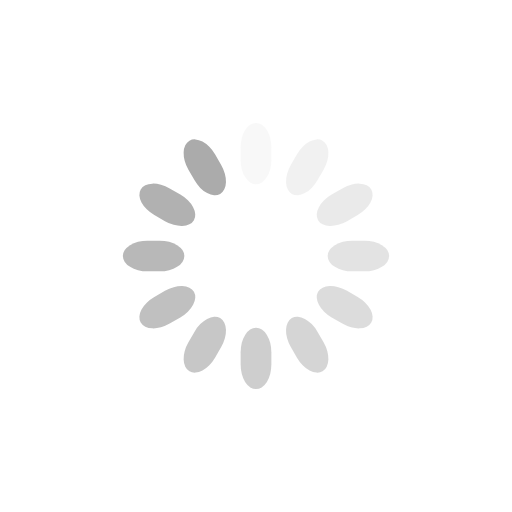
t = 0.00 s
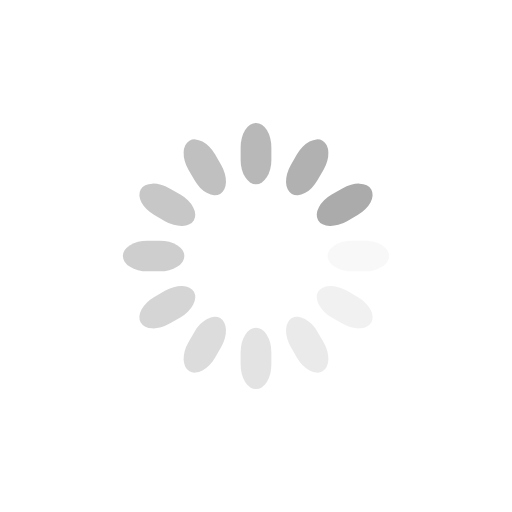
t = 0.25 s
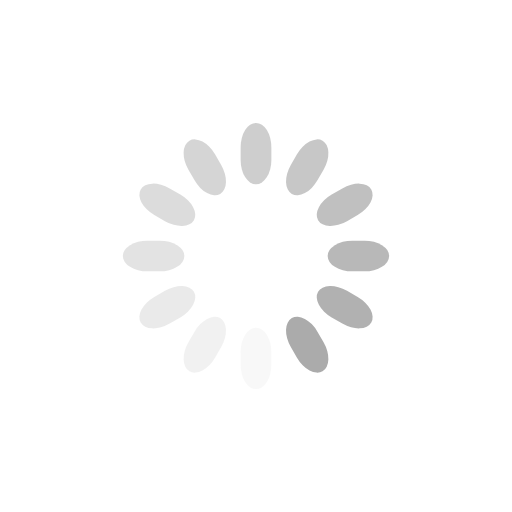
t = 0.50 s
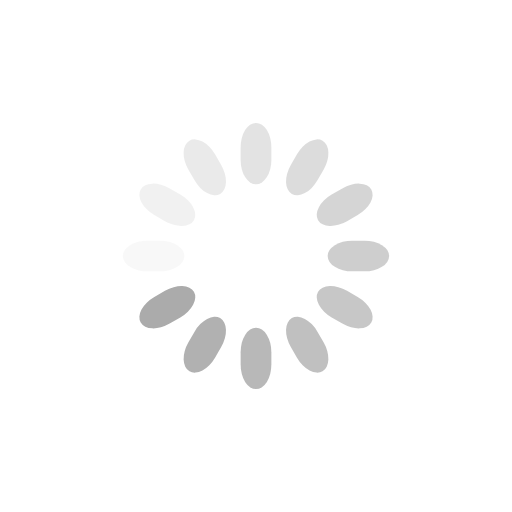
t = 0.75 s

The animated SVG that drew these frames (rendered in a browser with its animation timeline set to each time). Animation: 12 SMIL elements (animate=12); one cycle of 1.00 s, repeats indefinitely.

<svg class="lds-spinner" width="200px"  height="200px"  xmlns="http://www.w3.org/2000/svg" xmlns:xlink="http://www.w3.org/1999/xlink" viewBox="0 0 100 100" preserveAspectRatio="xMidYMid" style="background: none;"><g transform="rotate(0 50 50)">
  <rect x="47" y="24" rx="9.4" ry="4.8" width="6" height="12" fill="#ababab">
    <animate attributeName="opacity" values="1;0" keyTimes="0;1" dur="1s" begin="-0.9166666666666666s" repeatCount="indefinite"></animate>
  </rect>
</g><g transform="rotate(30 50 50)">
  <rect x="47" y="24" rx="9.4" ry="4.8" width="6" height="12" fill="#ababab">
    <animate attributeName="opacity" values="1;0" keyTimes="0;1" dur="1s" begin="-0.8333333333333334s" repeatCount="indefinite"></animate>
  </rect>
</g><g transform="rotate(60 50 50)">
  <rect x="47" y="24" rx="9.4" ry="4.8" width="6" height="12" fill="#ababab">
    <animate attributeName="opacity" values="1;0" keyTimes="0;1" dur="1s" begin="-0.75s" repeatCount="indefinite"></animate>
  </rect>
</g><g transform="rotate(90 50 50)">
  <rect x="47" y="24" rx="9.4" ry="4.8" width="6" height="12" fill="#ababab">
    <animate attributeName="opacity" values="1;0" keyTimes="0;1" dur="1s" begin="-0.6666666666666666s" repeatCount="indefinite"></animate>
  </rect>
</g><g transform="rotate(120 50 50)">
  <rect x="47" y="24" rx="9.4" ry="4.8" width="6" height="12" fill="#ababab">
    <animate attributeName="opacity" values="1;0" keyTimes="0;1" dur="1s" begin="-0.5833333333333334s" repeatCount="indefinite"></animate>
  </rect>
</g><g transform="rotate(150 50 50)">
  <rect x="47" y="24" rx="9.4" ry="4.8" width="6" height="12" fill="#ababab">
    <animate attributeName="opacity" values="1;0" keyTimes="0;1" dur="1s" begin="-0.5s" repeatCount="indefinite"></animate>
  </rect>
</g><g transform="rotate(180 50 50)">
  <rect x="47" y="24" rx="9.4" ry="4.8" width="6" height="12" fill="#ababab">
    <animate attributeName="opacity" values="1;0" keyTimes="0;1" dur="1s" begin="-0.4166666666666667s" repeatCount="indefinite"></animate>
  </rect>
</g><g transform="rotate(210 50 50)">
  <rect x="47" y="24" rx="9.4" ry="4.8" width="6" height="12" fill="#ababab">
    <animate attributeName="opacity" values="1;0" keyTimes="0;1" dur="1s" begin="-0.3333333333333333s" repeatCount="indefinite"></animate>
  </rect>
</g><g transform="rotate(240 50 50)">
  <rect x="47" y="24" rx="9.4" ry="4.8" width="6" height="12" fill="#ababab">
    <animate attributeName="opacity" values="1;0" keyTimes="0;1" dur="1s" begin="-0.25s" repeatCount="indefinite"></animate>
  </rect>
</g><g transform="rotate(270 50 50)">
  <rect x="47" y="24" rx="9.4" ry="4.8" width="6" height="12" fill="#ababab">
    <animate attributeName="opacity" values="1;0" keyTimes="0;1" dur="1s" begin="-0.16666666666666666s" repeatCount="indefinite"></animate>
  </rect>
</g><g transform="rotate(300 50 50)">
  <rect x="47" y="24" rx="9.4" ry="4.8" width="6" height="12" fill="#ababab">
    <animate attributeName="opacity" values="1;0" keyTimes="0;1" dur="1s" begin="-0.08333333333333333s" repeatCount="indefinite"></animate>
  </rect>
</g><g transform="rotate(330 50 50)">
  <rect x="47" y="24" rx="9.4" ry="4.8" width="6" height="12" fill="#ababab">
    <animate attributeName="opacity" values="1;0" keyTimes="0;1" dur="1s" begin="0s" repeatCount="indefinite"></animate>
  </rect>
</g></svg>
